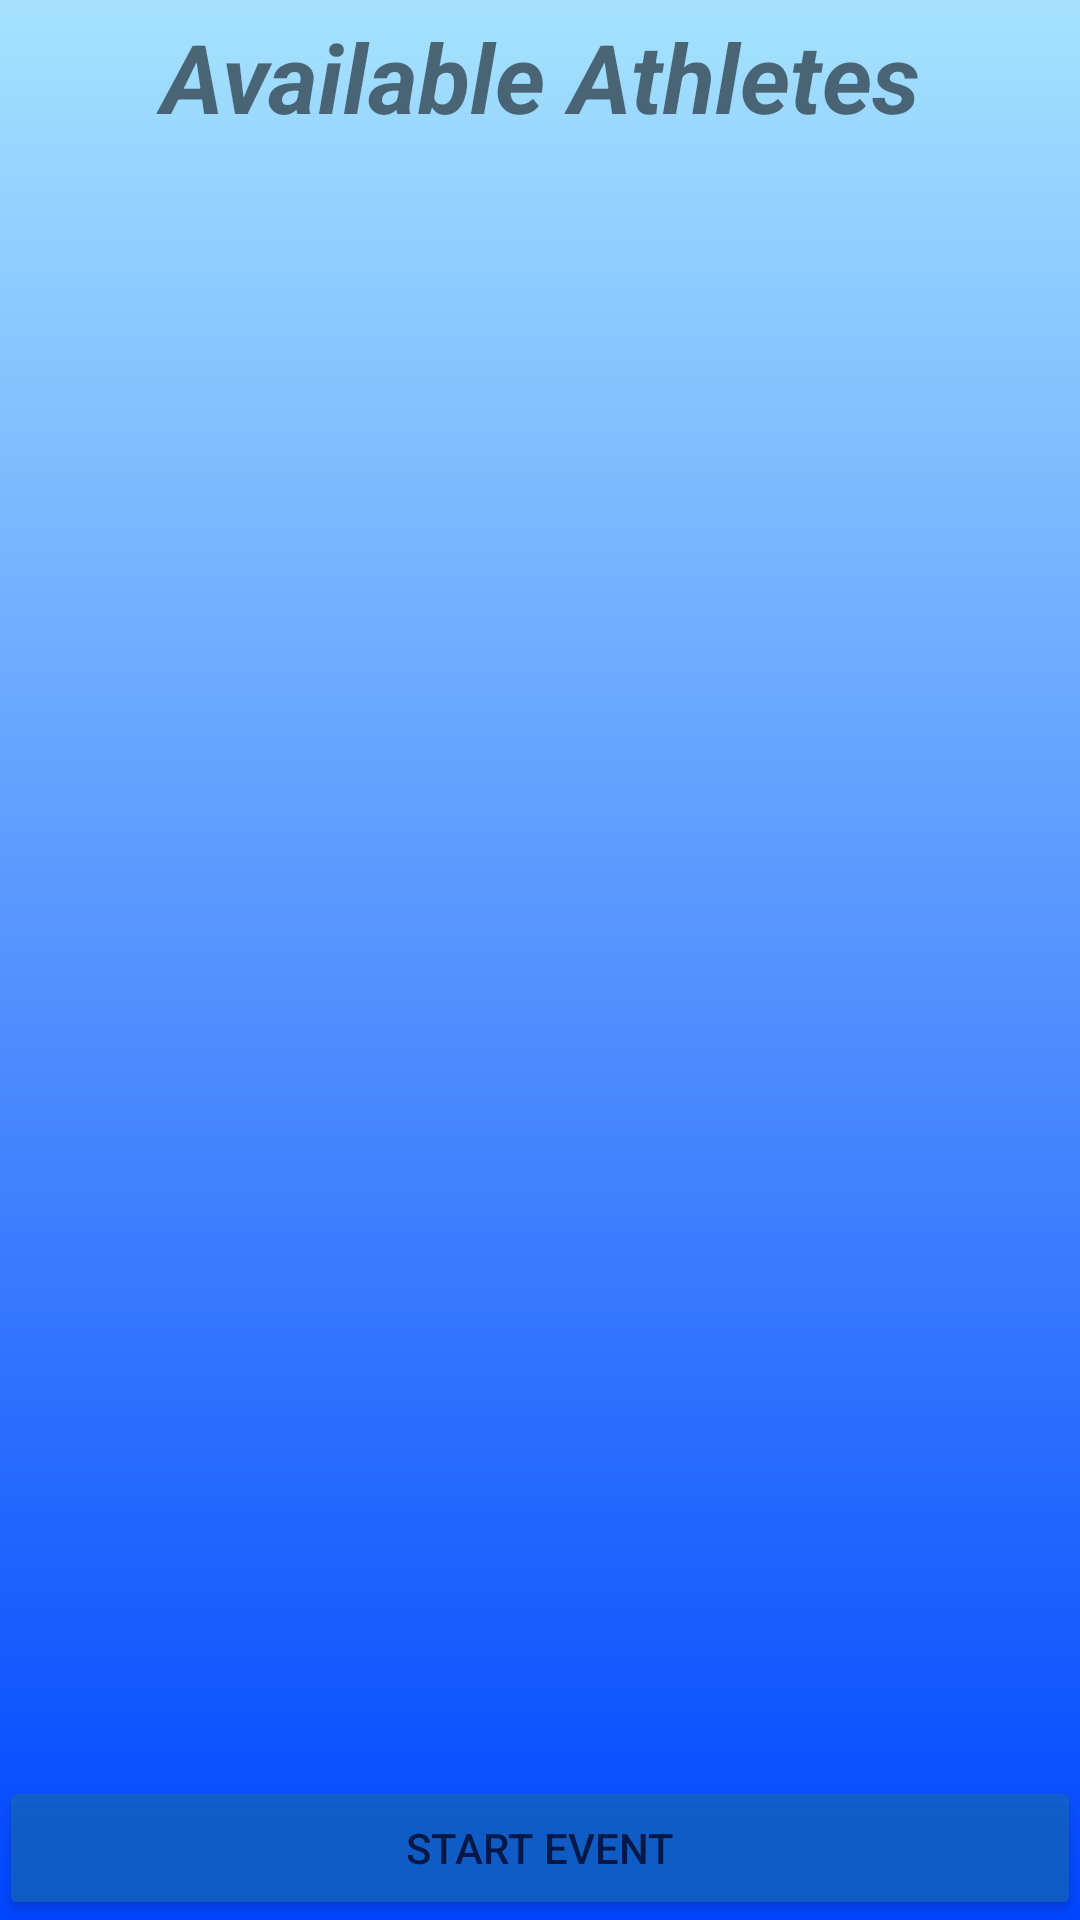

Android layout source for this screen:
<!-- AndroidManifest.xml: application theme AppTheme -->
<!-- res/layout/activity_athlete_select.xml -->
<RelativeLayout xmlns:android="http://schemas.android.com/apk/res/android"
                xmlns:tools="http://schemas.android.com/tools"
                android:layout_width="match_parent"
                android:layout_height="match_parent"
                android:paddingLeft="@dimen/activity_horizontal_margin"
                android:paddingRight="@dimen/activity_horizontal_margin"
                android:paddingTop="@dimen/activity_vertical_margin"
                android:paddingBottom="@dimen/activity_vertical_margin"
                tools:context="com.hippie.trackitcoach.ui.AthleteSelectActivity"
                android:background="@drawable/bg_gradient">

    <TextView
        android:layout_width="match_parent"
        android:layout_height="wrap_content"
        android:id="@+id/event_select_athlete"
        android:gravity="center"
        tools:text="Event Name"
        android:textSize="28sp"
        android:textStyle="italic"
        android:paddingBottom="8dp"
        android:layout_below="@+id/available_athletes_textView"
        android:layout_alignParentLeft="true"
        android:layout_alignParentStart="true"/>


    <TextView
        android:layout_width="match_parent"
        android:layout_height="wrap_content"
        android:text="Available Athletes"
        android:id="@+id/available_athletes_textView"
        android:textSize="32sp"
        android:textStyle="bold|italic"
        android:gravity="center_horizontal"
        android:paddingTop="4dp"
        android:paddingBottom="4dp"
        android:layout_alignParentTop="true"
        android:layout_alignParentLeft="true"
        android:layout_alignParentStart="true"/>

    <Button
        android:layout_width="match_parent"
        android:layout_height="wrap_content"
        android:text="@string/start_event_button"
        android:id="@+id/start_event_button"
        android:layout_weight="7"
        android:alpha=".75"
        android:layout_alignParentBottom="true"
        android:layout_alignParentLeft="true"
        android:layout_alignParentStart="true"/>

    <ListView
        android:layout_width="match_parent"
        android:layout_height="match_parent"
        android:id="@android:id/list"
        android:layout_weight="1"
        android:layout_below="@+id/event_select_athlete"
        android:layout_above="@id/start_event_button"/>

</RelativeLayout>
<!-- resources referenced by this layout -->
<resources>
  <!-- drawable bg_gradient (drawable) -->
  <?xml version="1.0" encoding="utf-8"?>
  <shape  xmlns:android="http://schemas.android.com/apk/res/android"
      android:shape="rectangle">
  
      <gradient
          android:startColor="@color/gradient_start_color"
          android:endColor="@color/gradient_end_color"
          android:angle="90"
          android:type="linear"/>
  
  </shape>
  <string name="start_event_button">Start Event</string>
  <style name="AppTheme" parent="Theme.AppCompat.Light.NoActionBar">
          
          <item name="colorPrimary">@color/primaryColor</item>
          <item name="colorPrimaryDark">@color/primaryColorDark</item>
          <item name="colorAccent">@color/accentColor</item>
          <item name="android:colorBackground">@color/colorBackground</item>
          <item name="colorButtonNormal">@color/colorButtonNormal</item>
  
      </style>
  <color name="gradient_start_color">#0045ff</color>
  <color name="gradient_end_color">#a6e2ff</color>
  <color name="primaryColor">#2196F3</color>
  <color name="primaryColorDark">#1976D2</color>
  <color name="accentColor">#4CAF50</color>
  <color name="colorBackground">#BBDEFB</color>
  <color name="colorButtonNormal">#1565C0</color>
</resources>
